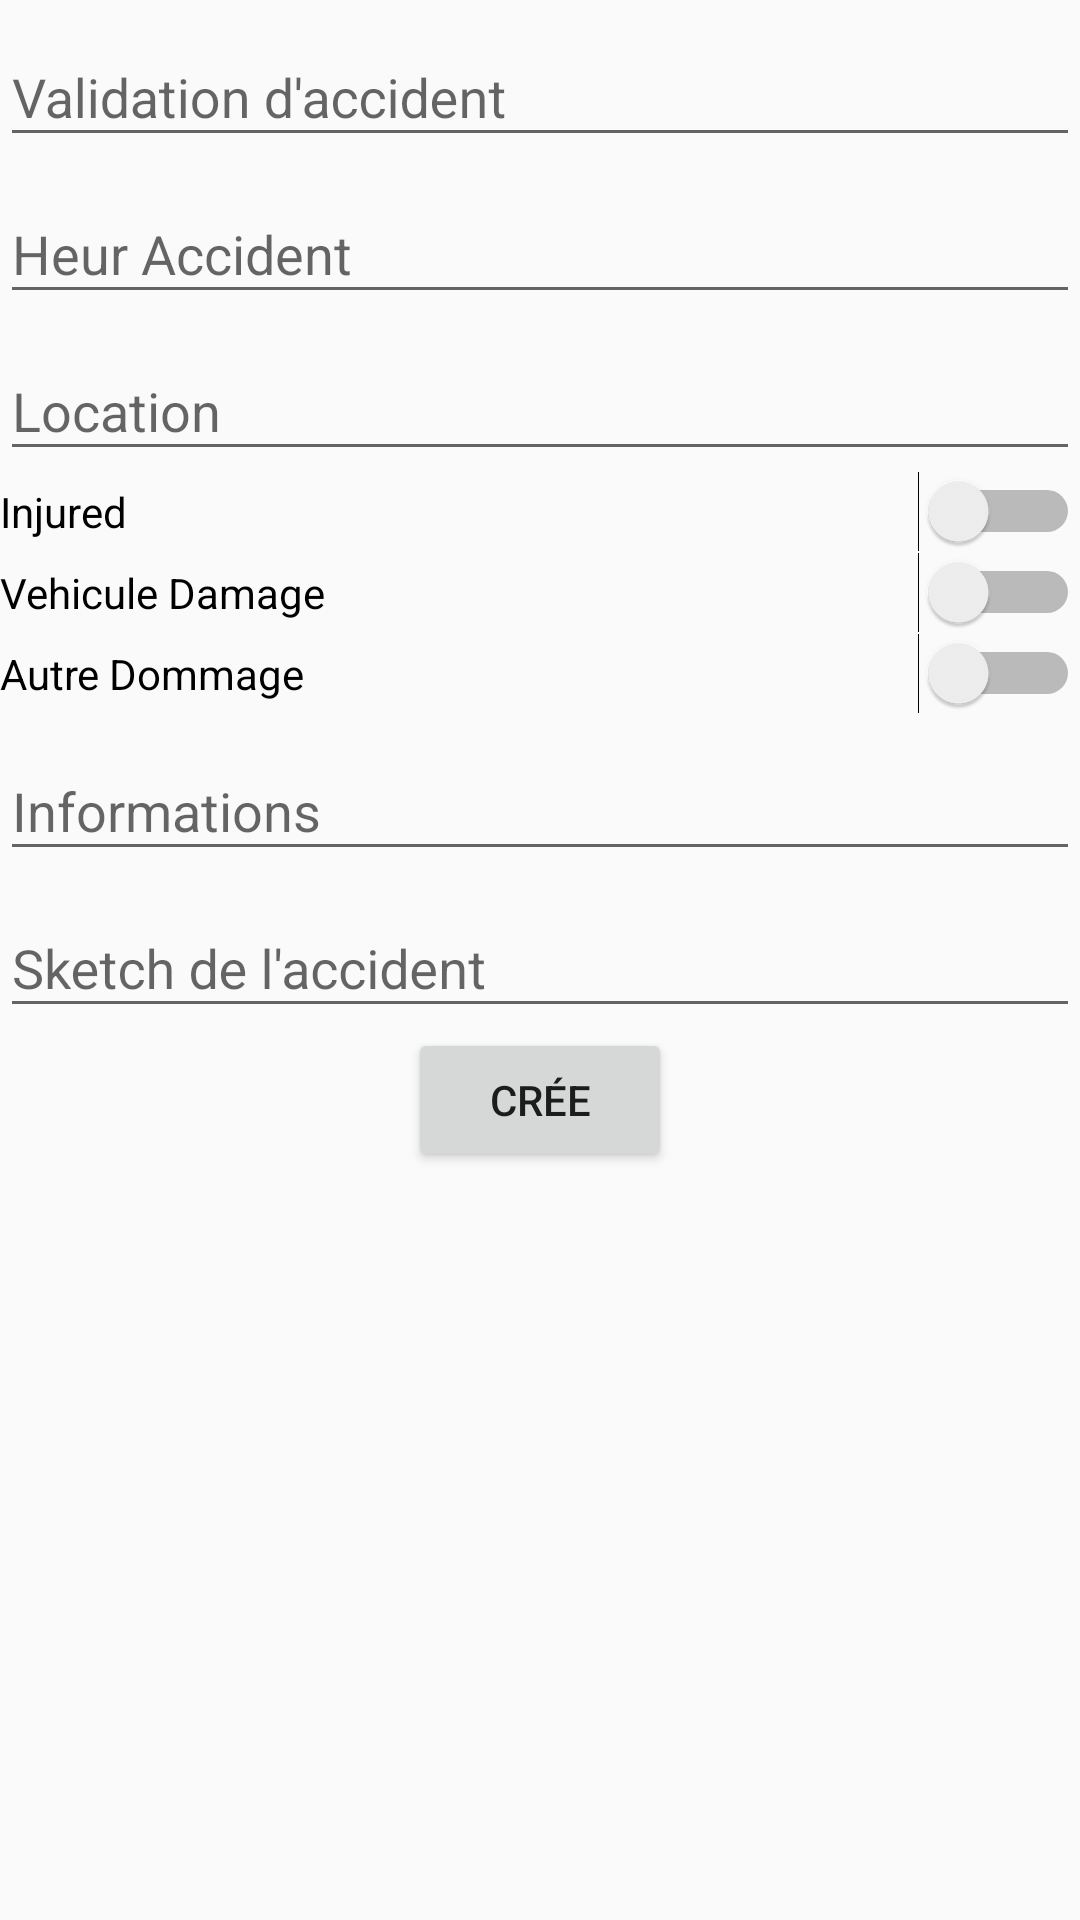

Layout XML and referenced resources for this Android screen:
<!-- AndroidManifest.xml: application theme AppTheme -->
<!-- res/layout/fragment_create_claim.xml -->
<LinearLayout xmlns:android="http://schemas.android.com/apk/res/android"
    xmlns:tools="http://schemas.android.com/tools"
    android:layout_width="match_parent"
    android:layout_height="match_parent"
    android:orientation="vertical"
    tools:context="cga.esprit.cgaandroid.CreateClaimFragment">


    <android.support.design.widget.TextInputLayout
        android:layout_width="match_parent"
        android:layout_height="wrap_content">

        <EditText
            android:id="@+id/date_accident"
            android:layout_width="match_parent"
            android:layout_height="wrap_content"
            android:hint="Validation d'accident"
            android:inputType="date"
            android:visibility="visible" />
    </android.support.design.widget.TextInputLayout>

    <android.support.design.widget.TextInputLayout
        android:layout_width="match_parent"
        android:layout_height="wrap_content">

        <EditText
            android:id="@+id/heur_accident"
            android:layout_width="match_parent"
            android:layout_height="wrap_content"
            android:hint="Heur Accident"
            android:inputType="datetime"
            android:visibility="visible" />
    </android.support.design.widget.TextInputLayout>

    <android.support.design.widget.TextInputLayout
        android:layout_width="match_parent"
        android:layout_height="wrap_content">

        <EditText
            android:id="@+id/location"
            android:layout_width="match_parent"
            android:layout_height="wrap_content"
            android:hint="Location"
            android:inputType="text"
            android:visibility="visible" />
    </android.support.design.widget.TextInputLayout>

    <Switch
        android:id="@+id/injured"
        android:layout_width="match_parent"
        android:layout_height="wrap_content"
        android:text="Injured" />

    <Switch
        android:id="@+id/dmg_vh"
        android:layout_width="match_parent"
        android:layout_height="wrap_content"
        android:text="Vehicule Damage" />

    <Switch
        android:id="@+id/other_dmg"
        android:layout_width="match_parent"
        android:layout_height="wrap_content"
        android:text="Autre Dommage" />

    <android.support.design.widget.TextInputLayout
        android:layout_width="match_parent"
        android:layout_height="wrap_content">

        <EditText
            android:id="@+id/nameAddress"
            android:layout_width="match_parent"
            android:layout_height="wrap_content"
            android:hint="Informations"
            android:inputType="text"
            android:visibility="visible" />
    </android.support.design.widget.TextInputLayout>

    <android.support.design.widget.TextInputLayout
        android:layout_width="match_parent"
        android:layout_height="wrap_content">

        <EditText
            android:id="@+id/sketch"
            android:layout_width="match_parent"
            android:layout_height="wrap_content"
            android:hint="Sketch de l'accident"
            android:inputType="text"
            android:visibility="visible" />
    </android.support.design.widget.TextInputLayout>

    <Button
        android:id="@+id/btn_add"
        android:layout_width="wrap_content"
        android:layout_height="wrap_content"
        android:layout_gravity="center_horizontal|bottom"

        android:text="Crée"/>

</LinearLayout>
<!-- resources referenced by this layout -->
<resources>
  <style name="AppTheme" parent="Theme.AppCompat.Light.NoActionBar">
          
          <item name="colorPrimary">@color/colorPrimary</item>
          <item name="colorPrimaryDark">@color/colorPrimaryDark</item>
          <item name="colorAccent">@color/colorAccent</item>
      </style>
  <color name="colorPrimary">#3F51B5</color>
  <color name="colorPrimaryDark">#303F9F</color>
  <color name="colorAccent">#214258</color>
</resources>
